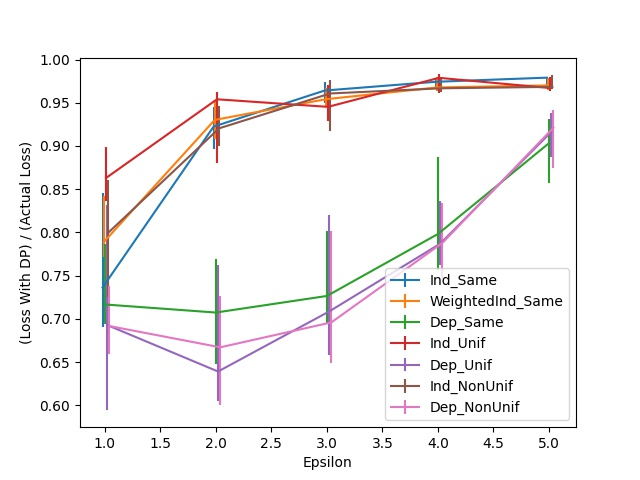

Source data for this figure (header and first rows):
Epsilon, Ind_Same, Ind_Same 25, Ind_Same 75, WeightedInd_Same, WeightedInd_Same 25, WeightedInd_Same 75, Dep_Same, Dep_Same 25, Dep_Same 75, Ind_Unif, Ind_Unif 25, Ind_Unif 75, Dep_Unif, Dep_Unif 25, Dep_Unif 75, Ind_NonUnif, Ind_NonUnif 25, Ind_NonUnif 75, Dep_NonUnif, Dep_NonUnif 25, Dep_NonUnif 75
1.0, 0.7362, 0.04518, 0.1095, 0.7887, 0.01658, 0.05323, 0.7167, 0.02249, 0.06951, 0.8629, 0.02676, 0.0358, 0.6929, 0.09881, 0.1391, 0.7995, 0.07463, 0.06077, 0.6918, 0.03203, 0.04583
2.0, 0.9224, 0.02646, 0.02324, 0.9302, 0.02205, 0.02274, 0.7073, 0.05973, 0.06231, 0.954, 0.07334, 0.008987, 0.6391, 0.03436, 0.1227, 0.9205, 0.021, 0.02572, 0.6671, 0.06663, 0.05948
3.0, 0.9642, 0.0148, 0.01018, 0.9541, 0.008689, 0.01271, 0.7265, 0.03282, 0.07502, 0.9453, 0.01634, 0.02542, 0.7085, 0.05015, 0.1118, 0.9608, 0.04305, 0.01604, 0.6959, 0.04647, 0.1056
4.0, 0.9743, 0.008292, 0.004369, 0.9677, 0.004171, 0.01172, 0.7982, 0.04141, 0.08908, 0.9788, 0.01807, 0.003972, 0.787, 0.02453, 0.04881, 0.9667, 0.003873, 0.01231, 0.7879, 0.04161, 0.04563
5.0, 0.979, 0.008689, 0.0008441, 0.9701, 0.004916, 0.008342, 0.9033, 0.04568, 0.02795, 0.967, 0.003178, 0.01236, 0.9163, 0.02949, 0.02214, 0.9684, 0.002979, 0.0142, 0.9212, 0.04643, 0.02041
